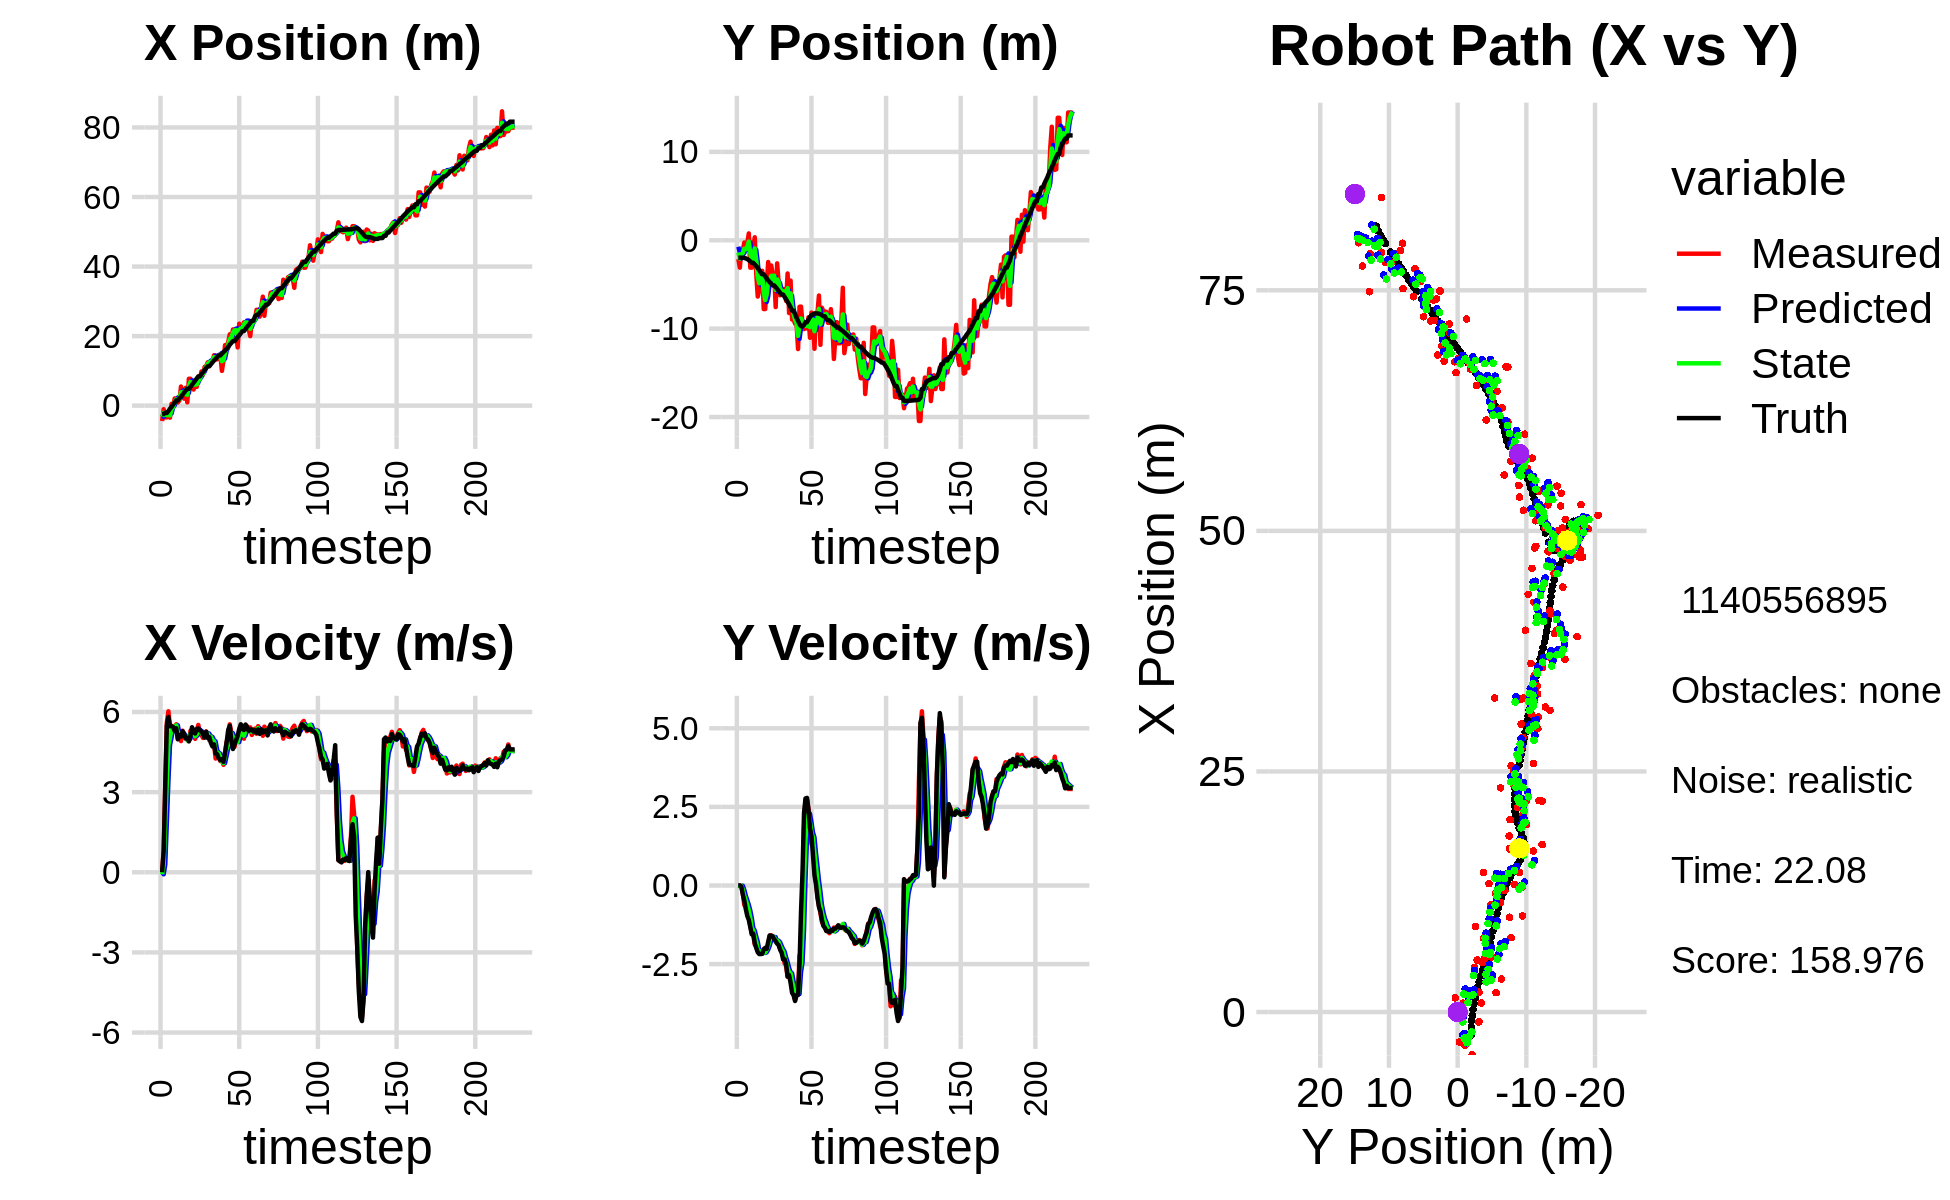

The table this chart was drawn from, first rows:
-4.424159049401369614e+00, -2.125098138522316660e+00, 0.000000000000000000e+00, -0.000000000000000000e+00, 0.000000000000000000e+00, 0.000000000000000000e+00, 0.000000000000000000e+00, 0.000000000000000000e+00, -2.403217594354505326e+00, -7.355831788649161984e-01, 0.000000000000000000e+00, 0.000000000000000000e+00, -2.421973705180754610e+00, -1.967533468159471388e+00, 0.000000000000000000e+00, 0.000000000000000000e+00, 0.000000000000000000e+00, 7.348841754719614983e-04
-4.424159049401369614e+00, -2.125098138522316660e+00, 0.000000000000000000e+00, -0.000000000000000000e+00, -2.403217594354505326e+00, -7.355831788649161984e-01, 0.000000000000000000e+00, 0.000000000000000000e+00, -3.187219020790454049e+00, -1.386591135978163969e+00, -7.620238021064003331e-02, -7.692933348795701412e-03, -2.421973705180754610e+00, -1.967533468159471388e+00, 0.000000000000000000e+00, 0.000000000000000000e+00, 0.000000000000000000e+00, 4.444988735485821962e-05
-1.029695868456382390e+00, -3.099703406288337959e+00, 8.149999958018939727e-01, -5.437545385643434838e-05, -3.194839258811517979e+00, -1.387360429313043486e+00, -7.620238021064003331e-02, -7.692933348795701412e-03, -2.077573576204250649e+00, -2.064378797081379613e+00, 2.845824068331342938e-01, -2.408678342139344147e-02, -2.388099192976389507e+00, -1.967540358843793191e+00, 8.000000000000000444e-01, 0.000000000000000000e+00, 2.000000000000000000e+00, 6.671834853477776051e-05
-3.381908297385093576e+00, -1.119970075353942995e+00, 3.263939455919813160e+00, -1.987032089265631032e-02, -2.049115335520937276e+00, -2.066787475423518927e+00, 2.845824068331342938e-01, -2.408678342139344147e-02, -2.574452070814580829e+00, -1.645944271591164521e+00, 1.847885301092348609e+00, -7.180238317534906600e-03, -2.104369639777830425e+00, -1.969644956293228555e+00, 3.200000000000000178e+00, -3.099999999999999978e-02, 3.200000047683715820e+00, 6.087758578360080719e-03
-3.381908297385093576e+00, -1.119970075353942995e+00, 5.605621393629209415e+00, -2.456226297046898710e-01, -2.389663540705345923e+00, -1.646662295422917976e+00, 1.847885301092348609e+00, -7.180238317534906600e-03, -2.741249728266452301e+00, -1.427674763992499818e+00, 3.403782484061832925e+00, -1.374690486419006819e-01, -2.104369639777830425e+00, -1.969644956293228555e+00, 5.482999999999999652e+00, -2.909999999999999809e-01, 5.491000175476074219e+00, 4.378918930888175964e-02
-3.114450812361761134e+00, -2.543735507521442396e-01, 6.025686133841152703e+00, -6.248773315367839309e-01, -2.400871479860268831e+00, -1.441421668856689875e+00, 3.403782484061832925e+00, -1.374690486419006819e-01, -2.695030346467315319e+00, -9.520811612979405147e-01, 4.754661276800733916e+00, -3.272106778234805113e-01, -1.545527934450193097e+00, -1.993073583201211196e+00, 5.812000000000000277e+00, -4.849999999999999867e-01, 5.833000183105468750e+00, 1.033329069614410400e-01
-3.453997373687237804e+00, -1.086229243673618283e+00, 5.448779985394819114e+00, -5.650508542558462244e-01, -2.219564218787241749e+00, -9.848022290802885825e-01, 4.754661276800733916e+00, -3.272106778234805113e-01, -2.781400385009889842e+00, -1.024603452474134091e+00, 5.042654958011435262e+00, -4.682897175886644447e-01, -8.839793200027191711e-01, -2.058095553062450733e+00, 5.471000000000000085e+00, -7.560000000000000053e-01, 5.522999763488769531e+00, 1.504226922988891602e-01
5.232303741263623076e-01, -3.214378508630292286e-01, 5.484362227727976880e+00, -8.312515824382520346e-01, -2.277134889208746404e+00, -1.071432424233000447e+00, 5.042654958011435262e+00, -4.682897175886644447e-01, -1.033523056805582430e+00, -7.676956129620621239e-01, 5.355948087015077519e+00, -6.168374521421235990e-01, -3.606829638023987816e-01, -2.133832471048807466e+00, 5.469000000000000306e+00, -9.709999999999999742e-01, 5.554999828338623047e+00, 1.504226922988891602e-01
-3.776202794217505820e-01, 7.737008173021903135e-01, 5.421004363363000955e+00, -1.002936098952399879e+00, -4.979282481040746555e-01, -8.293793581762745060e-01, 5.355948087015077519e+00, -6.168374521421235990e-01, -4.389439621392886015e-01, -1.537063410626517967e-01, 5.386113369623145353e+00, -7.964453800076998213e-01, 2.671437262731566342e-01, -2.247939721477484998e+00, 5.439000000000000057e+00, -1.092999999999999972e+00, 5.547999858856201172e+00, 1.829407364130020142e-01
2.061851024973428093e+00, -3.102029398513475922e+00, 5.408200532978972852e+00, -1.268617392253506448e+00, 9.966737482302595597e-02, -2.333508790634217789e-01, 5.386113369623145353e+00, -7.964453800076998213e-01, 9.785434306082099187e-01, -1.495852578989882886e+00, 5.454900208680872886e+00, -1.025898694032409741e+00, 8.846516614204357198e-01, -2.389729933194931100e+00, 5.288999999999999702e+00, -1.322999999999999954e+00, 5.452000141143798828e+00, 2.304071933031082153e-01
2.061851024973428093e+00, -3.102029398513475922e+00, 5.539781037650671536e+00, -1.525562160909722520e+00, 1.524033451476297207e+00, -1.598442448393123883e+00, 5.454900208680872886e+00, -1.025898694032409741e+00, 1.778082713979054486e+00, -2.225677052353920438e+00, 5.500204218124515876e+00, -1.346918893423288743e+00, 1.497574329207127963e+00, -2.557050154911136630e+00, 5.389000000000000234e+00, -1.554999999999999938e+00, 5.609000205993652344e+00, 2.687223553657531738e-01
9.180516601829267209e-01, -7.973539097077340099e-01, 4.988180659551101570e+00, -1.568596718452147210e+00, 2.328103135791506073e+00, -2.360368941696249223e+00, 5.500204218124515876e+00, -1.346918893423288743e+00, 1.688382637580709833e+00, -1.699666589806774653e+00, 5.206714326306800977e+00, -1.431683685638746706e+00, 1.497574329207127963e+00, -2.557050154911136630e+00, 4.977999999999999758e+00, -1.532999999999999918e+00, 5.209000110626220703e+00, 3.046719431877136230e-01
1.477899372792035537e+00, 3.388883012169469078e-01, 5.237915979848399850e+00, -1.876788115730471551e+00, 2.209054070211390108e+00, -1.842834958370649368e+00, 5.206714326306800977e+00, -1.431683685638746706e+00, 1.870417769019151244e+00, -9.222079209125292332e-01, 5.210301392858966985e+00, -1.625177098244080298e+00, 2.082195759232271293e+00, -2.739353285218861789e+00, 5.136999999999999567e+00, -1.838000000000000078e+00, 5.455999851226806641e+00, 3.440570533275604248e-01
5.502927303199270703e+00, -3.845799968798004898e+00, 4.910613401773479936e+00, -1.926525895089163498e+00, 2.391447908305047942e+00, -1.084725630736937285e+00, 5.210301392858966985e+00, -1.625177098244080298e+00, 3.796116001874318968e+00, -2.287504758560022999e+00, 5.145364946830377484e+00, -1.787690205015650680e+00, 2.569054127012477817e+00, -2.913112924546217286e+00, 5.080000000000000071e+00, -1.991000000000000103e+00, 5.456999778747558594e+00, 3.738671541213989258e-01
3.421436280067542413e+00, -6.369780109529227019e+00, 5.299738541063283570e+00, -2.079186997875476006e+00, 4.310652496557356272e+00, -2.466273779061587845e+00, 5.145364946830377484e+00, -1.787690205015650680e+00, 3.903728708194939667e+00, -4.107086517313366159e+00, 5.202482619501525463e+00, -2.044372181360088803e+00, 3.152918338618398764e+00, -3.140298888864057059e+00, 5.275999999999999801e+00, -2.125000000000000000e+00, 5.688000202178955078e+00, 3.738671541213989258e-01
2.009208322106013078e+00, -5.601926491429928490e+00, 5.096105639174726143e+00, -2.105683414304216239e+00, 4.423976970145091947e+00, -4.311523735449375394e+00, 5.202482619501525463e+00, -2.044372181360088803e+00, 3.327077370861671213e+00, -4.868988253057622728e+00, 5.089545932462692157e+00, -2.085859130139285700e+00, 3.756815433435630514e+00, -3.388454363725719620e+00, 5.174999999999999822e+00, -2.181999999999999940e+00, 5.616000175476074219e+00, 3.918290436267852783e-01
5.129789770252068060e+00, -3.593727127606157534e+00, 5.002798966605677577e+00, -2.154486433150683666e+00, 3.836031964107940340e+00, -5.077574166071551431e+00, 5.089545932462692157e+00, -2.085859130139285700e+00, 4.431140874917169903e+00, -4.452522711054925253e+00, 5.071224113962913727e+00, -2.088031929890544536e+00, 4.344530582473105085e+00, -3.640574143094544635e+00, 5.008000000000000007e+00, -2.181000000000000050e+00, 5.461999893188476562e+00, 4.066517353057861328e-01
9.490456580647566032e-01, -3.455867782784066478e+00, 4.994448493988468130e+00, -2.156173662638267263e+00, 4.938263286313461009e+00, -4.661325904043979840e+00, 5.071224113962913727e+00, -2.088031929890544536e+00, 3.123557310311143365e+00, -4.147127362146913576e+00, 4.937002194076717032e+00, -2.106079287685241219e+00, 4.825186252972420320e+00, -3.848625467700149461e+00, 5.038999999999999702e+00, -2.174999999999999822e+00, 5.488999843597412109e+00, 4.075437486171722412e-01
7.726505517803478718e+00, -7.785232231923336244e+00, 4.919569342940000034e+00, -2.035389943185120121e+00, 3.617257529718814979e+00, -4.357735290915437432e+00, 4.937002194076717032e+00, -2.106079287685241219e+00, 5.511743984195763169e+00, -5.801826913399847463e+00, 5.002506263299500766e+00, -2.147204435877753337e+00, 4.825186252972420320e+00, -3.848625467700149461e+00, 4.899000000000000021e+00, -2.029999999999999805e+00, 5.302999973297119141e+00, 3.922891318798065186e-01
7.726505517803478718e+00, -7.785232231923336244e+00, 5.295002427108151721e+00, -2.058327704914075795e+00, 6.011994610525713156e+00, -6.016547356987622663e+00, 5.002506263299500766e+00, -2.147204435877753337e+00, 6.797126825471988099e+00, -6.771202460080326446e+00, 5.183944818993189152e+00, -2.126705289433281187e+00, 5.396286488137325144e+00, -4.087935136232335509e+00, 5.102999999999999758e+00, -1.983000000000000096e+00, 5.474999904632568359e+00, 3.707534968852996826e-01
5.716080188620535019e+00, -4.954203472145916720e+00, 5.280089300989419421e+00, -2.052530521422730736e+00, 7.315521307371307458e+00, -6.983872989023654831e+00, 5.183944818993189152e+00, -2.126705289433281187e+00, 6.581521881689207376e+00, -6.128500488449093453e+00, 5.199299262544780476e+00, -2.040965149689305314e+00, 5.974541187621574601e+00, -4.316599772822296899e+00, 5.429000000000000270e+00, -2.015000000000000124e+00, 5.790999889373779297e+00, 3.707534968852996826e-01
4.623896718362399127e+00, -2.461656734955755876e+00, 5.334185504949433110e+00, -1.886644882444262983e+00, 7.101451807943685246e+00, -6.332597003418023895e+00, 5.199299262544780476e+00, -2.040965149689305314e+00, 5.974139374518664169e+00, -4.665719857726852382e+00, 5.207384628526515513e+00, -1.919555338477448636e+00, 6.595329761954762837e+00, -4.541674540162055074e+00, 5.280999999999999694e+00, -1.788000000000000034e+00, 5.576000213623046875e+00, 3.399578034877777100e-01
5.814752698437511746e+00, -4.654924735685950665e+00, 4.994014671767732061e+00, -1.603072443055340912e+00, 6.494877837371316076e+00, -4.857675391574597157e+00, 5.207384628526515513e+00, -1.919555338477448636e+00, 6.176525811026088775e+00, -4.772200396684431745e+00, 5.093769167975705336e+00, -1.745995296849790712e+00, 7.201153278550786574e+00, -4.741393015213375861e+00, 5.193999999999999950e+00, -1.588000000000000078e+00, 5.431000232696533203e+00, 3.106086552143096924e-01
5.397605896277649862e+00, -2.849625513318506442e+00, 5.276898362408668497e+00, -1.582220825110500328e+00, 6.685902727823659575e+00, -4.946799926369410905e+00, 5.093769167975705336e+00, -1.745995296849790712e+00, 6.101168043629353832e+00, -4.040845108537569175e+00, 5.152681123468534352e+00, -1.640551754781114147e+00, 7.804310321907668602e+00, -4.923668311038516876e+00, 5.363999999999999879e+00, -1.600000000000000089e+00, 5.597000122070312500e+00, 2.913092374801635742e-01
7.692249476894981619e+00, -3.765458033006904515e+00, 5.515378844514051693e+00, -1.646855392725659506e+00, 6.616436155976207267e+00, -4.204900284015680612e+00, 5.152681123468534352e+00, -1.640551754781114147e+00, 7.119906617483990452e+00, -4.019494224276137118e+00, 5.345147756722209209e+00, -1.634440274108152291e+00, 8.422218799720965876e+00, -5.108189271178943613e+00, 5.384000000000000341e+00, -1.616000000000000103e+00, 5.622000217437744141e+00, 2.901657819747924805e-01
7.692249476894981619e+00, -3.765458033006904515e+00, 5.232738717202774836e+00, -1.660886210540792218e+00, 7.654421393156211728e+00, -4.182938251686952214e+00, 5.345147756722209209e+00, -1.634440274108152291e+00, 7.669666225668756887e+00, -4.005261464194477483e+00, 5.292204104072480320e+00, -1.641405027050662602e+00, 8.422218799720965876e+00, -5.108189271178943613e+00, 5.304999999999999716e+00, -1.707000000000000073e+00, 5.572999954223632812e+00, 3.073452711105346680e-01
9.852005422300882387e+00, -7.560916588953375594e+00, 5.137143449903939896e+00, -1.774536996831191038e+00, 8.198886636076004208e+00, -4.169401966899544121e+00, 5.292204104072480320e+00, -1.641405027050662602e+00, 8.954440203044388369e+00, -5.601472568252140682e+00, 5.251837206518618295e+00, -1.783120572646272439e+00, 9.034834384928428719e+00, -5.301537917413625678e+00, 5.266000000000000014e+00, -1.770999999999999908e+00, 5.556000232696533203e+00, 3.326001167297363281e-01
8.871896326766373519e+00, -2.614401267466469392e+00, 5.028040094666275550e+00, -1.816185807276416320e+00, 9.479623923696250287e+00, -5.779784625516767527e+00, 5.251837206518618295e+00, -1.783120572646272439e+00, 9.197722643593529313e+00, -4.426162235431093883e+00, 5.131722454169325154e+00, -1.754336447501409380e+00, 9.639225483286775642e+00, -5.508389637933053251e+00, 5.163999999999999702e+00, -1.850999999999999979e+00, 5.485000133514404297e+00, 3.466276526451110840e-01
1.113089942932393939e+01, -4.832779035739534379e+00, 5.092936013839302944e+00, -1.839626958327943873e+00, 9.710894889010461384e+00, -4.601595880181235110e+00, 5.131722454169325154e+00, -1.754336447501409380e+00, 1.036184155899630532e+01, -4.699581768774303114e+00, 5.142065302401405802e+00, -1.803893894067265080e+00, 1.022951555239093935e+01, -5.722615883981919893e+00, 5.038000000000000256e+00, -1.897999999999999909e+00, 5.383999824523925781e+00, 3.639538288116455078e-01
1.138109701882378388e+01, -6.227405831762438559e+00, 5.272430453801140615e+00, -2.008393225484647715e+00, 1.087604808923644661e+01, -4.879971158181029445e+00, 5.142065302401405802e+00, -1.803893894067265080e+00, 1.110946223084193996e+01, -5.464609220349268881e+00, 5.215133924739336457e+00, -1.922623636402385205e+00, 1.081609010730204545e+01, -5.947295115689405165e+00, 5.259000000000000341e+00, -2.044999999999999929e+00, 5.642000198364257812e+00, 3.639538288116455078e-01
1.244710207029802262e+01, -5.835799470851396720e+00, 5.128809020204552205e+00, -2.110316108212473729e+00, 1.163097562331587298e+01, -5.656871583989507180e+00, 5.215133924739336457e+00, -1.922623636402385205e+00, 1.200346520535508965e+01, -5.733480454738705490e+00, 5.190849229128701836e+00, -2.024337051472184790e+00, 1.130942010877256898e+01, -6.150429175497558631e+00, 5.028999999999999915e+00, -2.136000000000000121e+00, 5.464000225067138672e+00, 3.903492093086242676e-01
1.235591512945510217e+01, -5.523369655672221157e+00, 4.945258031348686245e+00, -2.196210729348346380e+00, 1.252255012826796055e+01, -5.935914159885923524e+00, 5.190849229128701836e+00, -2.024337051472184790e+00, 1.244151091135407761e+01, -5.766120499422514811e+00, 5.070216772188744336e+00, -2.101909691580875705e+00, 1.130942010877256898e+01, -6.150429175497558631e+00, 5.057000000000000384e+00, -2.351999999999999869e+00, 5.577000141143798828e+00, 4.179403185844421387e-01
1.235591512945510217e+01, -5.523369655672221157e+00, 5.098177995955958330e+00, -2.469980908700569522e+00, 1.294853258857295231e+01, -5.976311468580602693e+00, 5.070216772188744336e+00, -2.101909691580875705e+00, 1.267734046731559161e+01, -5.787256235247792091e+00, 5.071303606066787317e+00, -2.284403731867320264e+00, 1.188808679635039312e+01, -6.409861013916147598e+00, 4.838000000000000078e+00, -2.346000000000000085e+00, 5.375999927520751953e+00, 4.511571824550628662e-01
1.261771498646987766e+01, -6.862825752233120191e+00, 4.832729954588515398e+00, -2.560211062376926971e+00, 1.318447082792227043e+01, -6.015696608434524251e+00, 5.071303606066787317e+00, -2.284403731867320264e+00, 1.292039917465318943e+01, -6.388062461106220447e+00, 4.945616000902663956e+00, -2.432288057917754376e+00, 1.244964647342886899e+01, -6.684034273820888217e+00, 4.709999999999999964e+00, -2.496999999999999886e+00, 5.330999851226806641e+00, 4.871750771999359131e-01
1.450917100930653270e+01, -3.758239911130280664e+00, 4.802337348721248844e+00, -2.903807820884241053e+00, 1.341496077474345583e+01, -6.631291266897996195e+00, 4.945616000902663956e+00, -2.432288057917754376e+00, 1.391351210278545913e+01, -5.419862059507913443e+00, 4.900178769417450120e+00, -2.620269909767545702e+00, 1.298915338543045372e+01, -6.973680422380451382e+00, 4.786999999999999922e+00, -2.895999999999999908e+00, 5.593999862670898438e+00, 5.438429713249206543e-01
1.326785253014080901e+01, -8.237443552521751755e+00, 4.257155439354256110e+00, -2.811944874732988708e+00, 1.440352997972720495e+01, -5.681889050484667969e+00, 4.900178769417450120e+00, -2.620269909767545702e+00, 1.387077765015212805e+01, -6.780633268310996442e+00, 4.569985564258749022e+00, -2.754187982873600227e+00, 1.344775438315023308e+01, -7.250826762176169282e+00, 4.445000000000000284e+00, -2.850000000000000089e+00, 5.280000209808349609e+00, 5.837365388870239258e-01
1.334430539662137072e+01, -4.564842150535978860e+00, 4.420699308365881208e+00, -2.919969200086492744e+00, 1.432777620657800277e+01, -7.056052066598356376e+00, 4.569985564258749022e+00, -2.754187982873600227e+00, 1.387359426104933391e+01, -6.003490486525434378e+00, 4.478636924478952785e+00, -2.791565793384039207e+00, 1.395367097861310590e+01, -7.587450431256085537e+00, 4.421000000000000263e+00, -3.093999999999999861e+00, 5.395999908447265625e+00, 5.837365388870239258e-01
1.450626536454904780e+01, -8.976291463217668465e+00, 4.397081262186388173e+00, -3.214885015771255627e+00, 1.432145795349722839e+01, -6.282647065863838698e+00, 4.478636924478952785e+00, -2.791565793384039207e+00, 1.440438227669395843e+01, -7.447782665008489289e+00, 4.443710224116265373e+00, -3.042875757986100105e+00, 1.445318841968490631e+01, -7.957806990583521589e+00, 4.264000000000000234e+00, -3.415000000000000036e+00, 5.462999820709228516e+00, 6.313214898109436035e-01
1.450626536454904780e+01, -8.976291463217668465e+00, 4.162824696999126495e+00, -3.423885089013483096e+00, 1.484875329910558506e+01, -7.752070240807099388e+00, 4.443710224116265373e+00, -3.042875757986100105e+00, 1.468560038263469281e+01, -8.274045384946022708e+00, 4.303068067387807005e+00, -3.262503586921362331e+00, 1.445318841968490631e+01, -7.957806990583521589e+00, 4.198000000000000398e+00, -3.491000000000000103e+00, 5.460000038146972656e+00, 6.883051991462707520e-01
9.992198467643056858e+00, -9.443726466505072636e+00, 4.211306948520405768e+00, -3.640931447922145736e+00, 1.511590718937347333e+01, -8.600295743638158186e+00, 4.303068067387807005e+00, -3.262503586921362331e+00, 1.276833618538310944e+01, -8.973166233793824276e+00, 4.151692634449921648e+00, -3.463188133830667148e+00, 1.493676042595958009e+01, -8.357026980534906002e+00, 4.235999999999999766e+00, -3.673999999999999932e+00, 5.606999874114990234e+00, 7.128869295120239258e-01
1.299382495899291534e+01, -9.443343625260254726e+00, 4.022911777221162666e+00, -3.490337964754703481e+00, 1.318350544882810205e+01, -9.319485047176890191e+00, 4.151692634449921648e+00, -3.463188133830667148e+00, 1.309376619580962142e+01, -9.372228127977789924e+00, 4.086510173919263522e+00, -3.479473488301985551e+00, 1.542014741897501118e+01, -8.774511740561941053e+00, 4.133000000000000007e+00, -3.491000000000000103e+00, 5.409999847412109375e+00, 7.146319150924682617e-01
1.740334177020654849e+01, -1.231207101098425483e+01, 4.484758091988425122e+00, -3.338596524307659852e+00, 1.350241721320154831e+01, -9.720175476807987991e+00, 4.086510173919263522e+00, -3.479473488301985551e+00, 1.529679021301373076e+01, -1.082159601206844179e+01, 4.357861121500691048e+00, -3.451780643459612108e+00, 1.581678819692396232e+01, -9.112966940594340315e+00, 4.453999999999999737e+00, -3.472999999999999865e+00, 5.647999763488769531e+00, 6.399279236793518066e-01
1.696331137403095823e+01, -7.523034617748800557e+00, 4.894574629820472644e+00, -2.223626410578204649e+00, 1.573257632516379978e+01, -1.116677407641440212e+01, 4.357861121500691048e+00, -3.451780643459612108e+00, 1.630820242423479982e+01, -9.608724921375142003e+00, 4.638772989672246716e+00, -2.754405912314291438e+00, 1.634104394939669902e+01, -9.487251684302840715e+00, 4.858999999999999986e+00, -2.470000000000000195e+00, 5.451000213623046875e+00, 4.264276325702667236e-01
1.829036724593783347e+01, -7.503949807065895428e+00, 4.881828397119543084e+00, -2.217835741968008811e+00, 1.677207972320202600e+01, -9.884165512606571724e+00, 4.638772989672246716e+00, -2.754405912314291438e+00, 1.747239563053580724e+01, -8.851664262210098499e+00, 4.786228563366689670e+00, -2.448516398496410229e+00, 1.691460847837093695e+01, -9.729947493341894571e+00, 5.330000000000000071e+00, -8.299999999999999600e-01, 5.394000053405761719e+00, 4.264276325702667236e-01
2.052116513281799115e+01, -9.527587757523829026e+00, 5.537887693411173373e+00, -4.482616210306223370e-01, 1.795101848687247781e+01, -9.096515902059739034e+00, 4.786228563366689670e+00, -2.448516398496410229e+00, 1.914492028896778919e+01, -9.253486000590733340e+00, 5.197408256116971437e+00, -1.434078444738869917e+00, 1.753235292450084870e+01, -9.752201483086386347e+00, 5.485999999999999766e+00, 4.440000000000000058e-01, 5.504000186920166016e+00, 8.076842129230499268e-02
1.948788845525947977e+01, -1.004862259387995316e+01, 5.226812029747896382e+00, 1.863285977753856182e+00, 1.966466111457948784e+01, -9.396893845064619555e+00, 5.197408256116971437e+00, -1.434078444738869917e+00, 1.958432453349319857e+01, -9.572447484346513491e+00, 5.207692870475334246e+00, 1.977235486597828107e-01, 1.802624177957776652e+01, -9.579559728858241030e+00, 4.937999999999999723e+00, 2.306000000000000050e+00, 5.449999809265136719e+00, -3.424413800239562988e-01
2.191441059100873900e+01, -9.964319751691931515e+00, 4.816950173408121927e+00, 2.720296995624235770e+00, 2.010509382054073058e+01, -9.552675129480535432e+00, 5.207692870475334246e+00, 1.977235486597828107e-01, 2.092568549489008234e+01, -9.692653894815066451e+00, 5.059696824535402371e+00, 1.477056515159697270e+00, 1.856733560614042844e+01, -9.273914740267356294e+00, 4.613999999999999879e+00, 2.769000000000000128e+00, 5.381999969482421875e+00, -5.140851140022277832e-01
2.191441059100873900e+01, -9.964319751691931515e+00, 4.692375056127509048e+00, 2.732492354680948310e+00, 2.143165517734362169e+01, -9.544948243299096191e+00, 5.059696824535402371e+00, 1.477056515159697270e+00, 2.164502379640882523e+01, -9.685783733316295496e+00, 4.895081930093096112e+00, 2.096627543515383607e+00, 1.856733560614042844e+01, -9.273914740267356294e+00, 4.786999999999999922e+00, 2.786000000000000032e+00, 5.538000106811523438e+00, -5.273225903511047363e-01
2.126559209837511943e+01, -8.713915691532264418e+00, 4.984825040194897916e+00, 2.435533155700075447e+00, 2.213453198941813582e+01, -9.476120978964758024e+00, 4.895081930093096112e+00, 2.096627543515383607e+00, 2.173834611588341659e+01, -9.148083077747939384e+00, 4.919584240942168840e+00, 2.283148842030803927e+00, 1.911404275944173747e+01, -8.960852549195122307e+00, 4.939000000000000057e+00, 2.414000000000000146e+00, 5.497000217437744141e+00, -4.544776082038879395e-01
1.674019217543838423e+01, -1.103423969539035632e+01, 5.061382123145315326e+00, 1.815086346326633349e+00, 2.223030453997763445e+01, -8.919768193544859614e+00, 4.919584240942168840e+00, 2.283148842030803927e+00, 1.971882733018940925e+01, -9.834767819396056154e+00, 4.872144361858609329e+00, 2.013436086293816984e+00, 1.968458795561722496e+01, -8.689011976802031967e+00, 5.105999999999999872e+00, 1.828999999999999959e+00, 5.422999858856201172e+00, -3.443287312984466553e-01
2.356981492087397356e+01, -8.183170215556256011e+00, 5.219462556232150163e+00, 1.320857575427497155e+00, 2.020604176637527161e+01, -9.633424210766674989e+00, 4.872144361858609329e+00, 2.013436086293816984e+00, 2.175454706543082395e+01, -9.028931646947794931e+00, 5.107746002974930200e+00, 1.687581206419318969e+00, 2.027558660539457591e+01, -8.483946249193403233e+00, 5.363999999999999879e+00, 1.578000000000000069e+00, 5.592000007629394531e+00, -2.478602528572082520e-01
2.216188311636076946e+01, -9.088210925903261739e+00, 5.436617001112796110e+00, 1.375811527193253614e+00, 2.226532166572831528e+01, -8.860173526305862524e+00, 5.107746002974930200e+00, 1.687581206419318969e+00, 2.222488943725559807e+01, -8.966309913809086041e+00, 5.262002550694824698e+00, 1.527610920021914120e+00, 2.079768896125418465e+01, -8.362630293509662138e+00, 5.538999999999999702e+00, 9.599999999999999645e-01, 5.620999813079833984e+00, -1.334317475557327271e-01
2.192301127366595992e+01, -1.227909176102762956e+01, 5.114133559154423025e+00, 6.864665792473126915e-01, 2.275108969232508116e+01, -8.813548821806895361e+00, 5.262002550694824698e+00, 1.527610920021914120e+00, 2.236856857180237412e+01, -1.029684311587890910e+01, 5.174334260970350208e+00, 1.037906403256982024e+00, 2.142860460266207667e+01, -8.283417627651697757e+00, 5.358999999999999986e+00, 3.230000000000000093e-01, 5.368999958038330078e+00, -1.334317475557327271e-01
2.395728600049534762e+01, -8.214773093698926942e+00, 5.001273160554652542e+00, 1.314290600805386733e-01, 2.288600199789940959e+01, -1.019305247555321081e+01, 5.174334260970350208e+00, 1.037906403256982024e+00, 2.337302197111213786e+01, -9.375795578211313597e+00, 5.114432235755188572e+00, 6.173006958266707978e-01, 2.142860460266207667e+01, -8.283417627651697757e+00, 5.325999999999999623e+00, 4.700000000000000011e-02, 5.326000213623046875e+00, -2.627307362854480743e-02
2.395728600049534762e+01, -8.214773093698926942e+00, 5.512641427409922912e+00, -3.213513361333705243e-01, 2.388446519468765672e+01, -9.314065508628646128e+00, 5.114432235755188572e+00, 6.173006958266707978e-01, 2.392632355212762718e+01, -8.863130329920563710e+00, 5.305366718842225993e+00, 1.609290279339353757e-01, 2.204169988679405279e+01, -8.272056029241268149e+00, 5.528999999999999915e+00, -3.850000000000000089e-01, 5.541999816894531250e+00, 5.822763592004776001e-02
2.330021673491977907e+01, -6.250135824803779272e+00, 5.465329761526304786e+00, -6.341711146461602722e-01, 2.445686022401184800e+01, -8.847037427127169451e+00, 5.305366718842225993e+00, 1.609290279339353757e-01, 2.393045803287614959e+01, -7.762876938117299730e+00, 5.357254310884126625e+00, -1.934907810666272598e-01, 2.266849565514927178e+01, -8.311677858769328964e+00, 5.437999999999999723e+00, -6.810000000000000497e-01, 5.480000019073486328e+00, 1.155186817049980164e-01
2.196989870095189801e+01, -1.183660189939400276e+01, 5.392560861575836029e+00, -8.806735000749257303e-01, 2.446618346396456189e+01, -7.782226016223962262e+00, 5.357254310884126625e+00, -1.934907810666272598e-01, 2.332338446685018596e+01, -9.514391529321349239e+00, 5.321785458705184269e+00, -6.141968864182620891e-01, 2.319066762954246741e+01, -8.372342513134347186e+00, 5.290000000000000036e+00, -8.189999999999999503e-01, 5.353000164031982422e+00, 1.618835628032684326e-01
1.999131035822320612e+01, -7.635936782600449391e+00, 5.423657831683389219e+00, -1.153673078007497521e+00, 2.385556301272070456e+01, -9.575811217963176247e+00, 5.321785458705184269e+00, -6.141968864182620891e-01, 2.208770885056334876e+01, -8.764315066167338131e+00, 5.289409934695290971e+00, -8.517347380667006362e-01, 2.379875421515764700e+01, -8.474509165212005257e+00, 5.331999999999999851e+00, -1.100000000000000089e+00, 5.445000171661376953e+00, 2.095875144004821777e-01
2.423824055503524022e+01, -8.053949044246204281e+00, 5.140677443736570318e+00, -1.264860859805786442e+00, 2.261664984403287804e+01, -8.849488539974007750e+00, 5.289409934695290971e+00, -8.517347380667006362e-01, 2.335632308450104944e+01, -8.519092475987010360e+00, 5.252614166859416400e+00, -1.046714524111288958e+00, 2.441084909450513152e+01, -8.606325553283255658e+00, 5.344999999999999751e+00, -1.286000000000000032e+00, 5.498000144958496094e+00, 2.412570565938949585e-01
2.423824055503524022e+01, -8.053949044246204281e+00, 5.247491334557961018e+00, -1.291142358939360246e+00, 2.388158450118699250e+01, -8.623763928398139100e+00, 5.252614166859416400e+00, -1.046714524111288958e+00, 2.404484362982809742e+01, -8.387636132508696107e+00, 5.257637833735859800e+00, -1.159738386417597633e+00, 2.441084909450513152e+01, -8.606325553283255658e+00, 5.264999999999999680e+00, -1.348999999999999977e+00, 5.434999942779541016e+00, 2.412570565938949585e-01
2.492524123206164433e+01, -8.110136852710963851e+00, 5.377809678234153345e+00, -1.446693289165723817e+00, 2.457060741320168518e+01, -8.503609971150455138e+00, 5.257637833735859800e+00, -1.159738386417597633e+00, 2.473561978300144304e+01, -8.341755692945341139e+00, 5.322222976832078345e+00, -1.297916126498611211e+00, 2.562808847443659133e+01, -8.921441003942184977e+00, 5.315999999999999837e+00, -1.449000000000000066e+00, 5.510000228881835938e+00, 2.627903819084167480e-01
... 165 more rows
